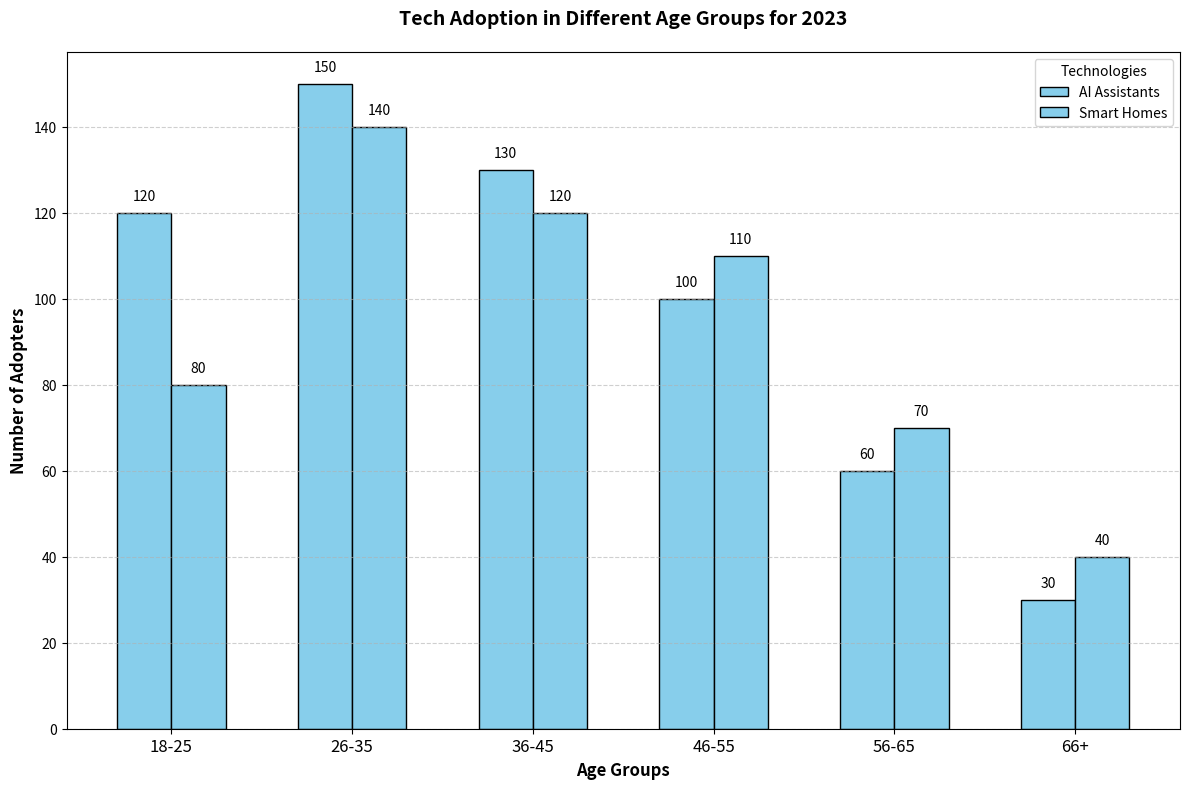

The matplotlib source for this figure:
import matplotlib.pyplot as plt
import numpy as np

# Age Groups
age_groups = ['18-25', '26-35', '36-45', '46-55', '56-65', '66+']

# Data inputs
ai_assistants = [120, 150, 130, 100, 60, 30]
smart_homes = [80, 140, 120, 110, 70, 40]

# Create figure and axis objects
fig, ax = plt.subplots(figsize=(12, 8))

# Bar widths
width = 0.3

# Set the positions of the bars on the x-axis
bar1 = np.arange(len(age_groups))
bar2 = [x + width for x in bar1]

# Plotting the bars using the same color for both data groups
bar_color = 'skyblue'
ax.bar(bar1, ai_assistants, width, label='AI Assistants', color=bar_color, edgecolor='black')
ax.bar(bar2, smart_homes, width, label='Smart Homes', color=bar_color, edgecolor='black')

# Adding labels and title
ax.set_xlabel('Age Groups', fontsize=12, weight='bold')
ax.set_ylabel('Number of Adopters', fontsize=12, weight='bold')
ax.set_title('Tech Adoption in Different Age Groups for 2023', fontsize=14, weight='bold', pad=20)

# Customizing the x-axis values
ax.set_xticks([r + width/2 for r in range(len(age_groups))])
ax.set_xticklabels(age_groups, fontsize=12)

# Adding value labels on top of bars
def add_value_labels(bars, values):
    for bar, value in zip(bars, values):
        ax.text(bar, value + 3, str(value), ha='center', color='black', fontsize=10)

add_value_labels(bar1, ai_assistants)
add_value_labels(bar2, smart_homes)

# Adding legend
ax.legend(title='Technologies', loc='upper right', fontsize=10)

# Add gridlines to y-axis for better readability
ax.yaxis.grid(True, linestyle='--', alpha=0.6)

# Show plot with tight layout to avoid overlap
plt.tight_layout()
plt.show()
